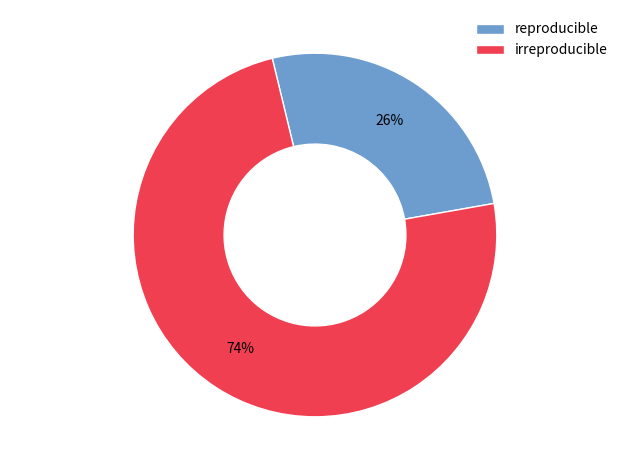

The matplotlib source for this figure: (Note: this script raises an exception after producing the figure.)
#!/usr/bin/python

import matplotlib.pyplot as plt


def format_label(value):
    return '{:0.0f}%'.format(value)


fig, ax = plt.subplots()
ax.axis('equal')

values = [26, 74]
text_labels = ['reproducible', 'irreproducible']
colors = ['#6D9CCE', '#F13F52']

width = 0.5
label_position = 1 - width / 2
start_angle = 10

circle, _, _ = ax.pie(
    values, colors=colors,
    radius=1, startangle=start_angle,
    autopct=format_label, pctdistance=label_position
    )

plt.setp(circle, width=width, edgecolor='white')

ax.legend(circle, text_labels, frameon=False)

plt.tight_layout()

plt.savefig('img/reproducibility_ratio_from_stodden.png')
